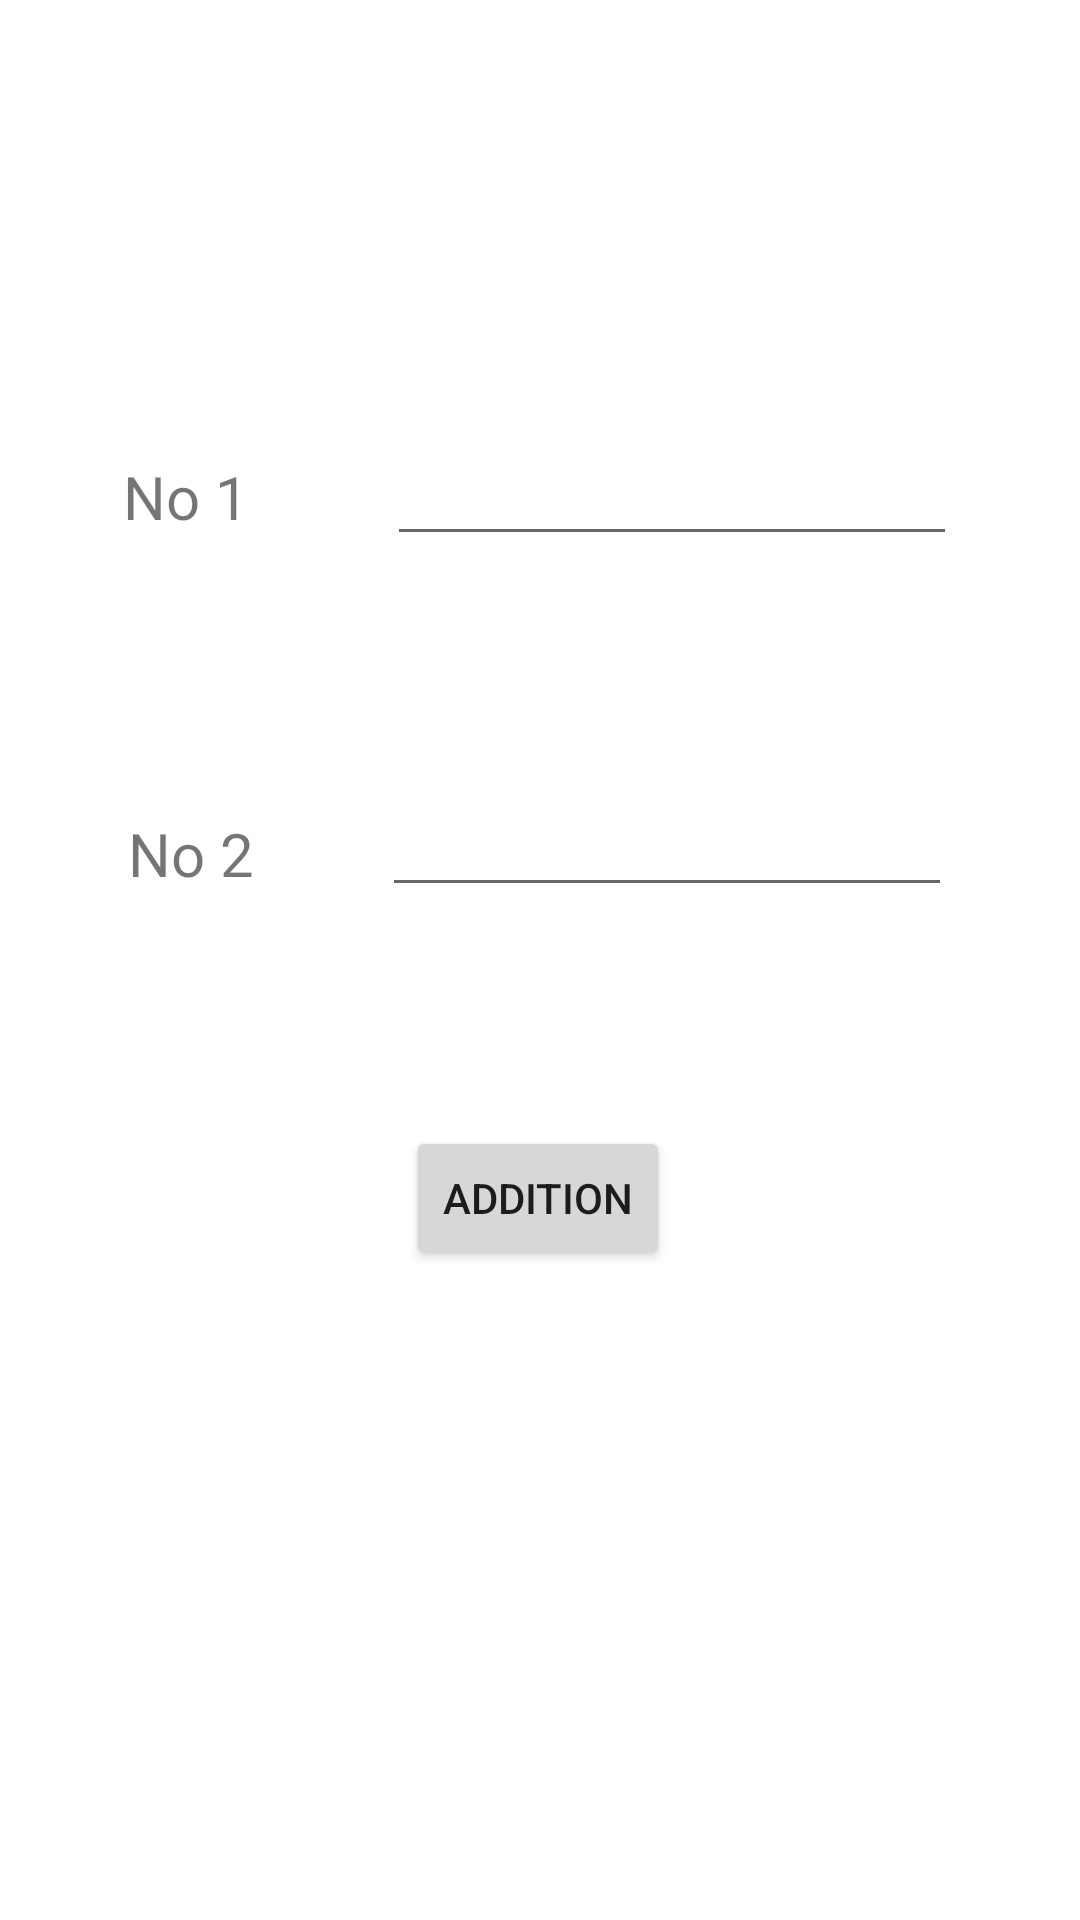

Reconstruct the res/layout file that produces this screen, plus the resources it refers to.
<!-- AndroidManifest.xml: application theme Theme.MCAD_Pracs -->
<!-- res/layout/activity_practical13.xml -->
<?xml version="1.0" encoding="utf-8"?>
<androidx.constraintlayout.widget.ConstraintLayout xmlns:android="http://schemas.android.com/apk/res/android"
    xmlns:app="http://schemas.android.com/apk/res-auto"
    xmlns:tools="http://schemas.android.com/tools"
    android:layout_width="match_parent"
    android:layout_height="match_parent"
    tools:context=".Practical13">

    <Button
        android:id="@+id/button"
        android:layout_width="wrap_content"
        android:layout_height="wrap_content"
        android:text="Addition"
        app:layout_constraintBottom_toBottomOf="parent"
        app:layout_constraintEnd_toEndOf="parent"
        app:layout_constraintHorizontal_bias="0.498"
        app:layout_constraintStart_toStartOf="parent"
        app:layout_constraintTop_toTopOf="parent"
        app:layout_constraintVertical_bias="0.634" />

    <EditText
        android:id="@+id/editText2"
        android:layout_width="190dp"
        android:layout_height="45dp"
        android:layout_marginTop="72dp"
        android:ems="10"
        android:inputType="number"
        android:textAlignment="center"
        app:layout_constraintEnd_toEndOf="parent"
        app:layout_constraintHorizontal_bias="0.5"
        app:layout_constraintStart_toEndOf="@+id/textView7"
        app:layout_constraintTop_toBottomOf="@+id/editText1"
        tools:ignore="TouchTargetSizeCheck,TouchTargetSizeCheck" />

    <TextView
        android:id="@+id/textView7"
        android:layout_width="wrap_content"
        android:layout_height="wrap_content"
        android:layout_marginTop="92dp"
        android:text="No 2"
        android:textAlignment="center"
        android:textSize="20sp"
        app:layout_constraintEnd_toStartOf="@+id/editText2"
        app:layout_constraintHorizontal_bias="0.5"
        app:layout_constraintStart_toStartOf="parent"
        app:layout_constraintTop_toBottomOf="@+id/textView6" />

    <TextView
        android:id="@+id/textView6"
        android:layout_width="wrap_content"
        android:layout_height="wrap_content"
        android:layout_marginTop="152dp"
        android:text="No 1 "
        android:textAlignment="center"
        android:textSize="20sp"
        app:layout_constraintEnd_toStartOf="@+id/editText1"
        app:layout_constraintHorizontal_bias="0.5"
        app:layout_constraintStart_toStartOf="parent"
        app:layout_constraintTop_toTopOf="parent" />

    <EditText
        android:id="@+id/editText1"
        android:layout_width="190dp"
        android:layout_height="wrap_content"
        android:layout_marginTop="144dp"
        android:ems="10"
        android:inputType="number"
        android:textAlignment="center"
        app:layout_constraintEnd_toEndOf="parent"
        app:layout_constraintHorizontal_bias="0.5"
        app:layout_constraintStart_toEndOf="@+id/textView6"
        app:layout_constraintTop_toTopOf="parent"
        tools:ignore="TouchTargetSizeCheck,TouchTargetSizeCheck" />

</androidx.constraintlayout.widget.ConstraintLayout>
<!-- resources referenced by this layout -->
<resources>
  <style name="Theme.MCAD_Pracs" parent="Theme.MaterialComponents.DayNight.DarkActionBar">
          
          <item name="colorPrimary">@color/teal_700</item>
          <item name="colorPrimaryVariant">@color/teal_700</item>
          <item name="colorOnPrimary">@color/white</item>
          
          <item name="colorSecondary">@color/teal_200</item>
          <item name="colorSecondaryVariant">@color/teal_700</item>
          <item name="colorOnSecondary">@color/black</item>
          
          <item name="android:statusBarColor" tools:targetApi="l">?attr/colorPrimaryVariant</item>
          
      </style>
  <!-- not gathered from this repository: default colours our renderer supplied (Android Studio template values) -->
  <color name="teal_200">#FF03DAC5</color>
  <color name="teal_700">#FF018786</color>
  <color name="black">#FF000000</color>
  <color name="white">#FFFFFFFF</color>
</resources>
